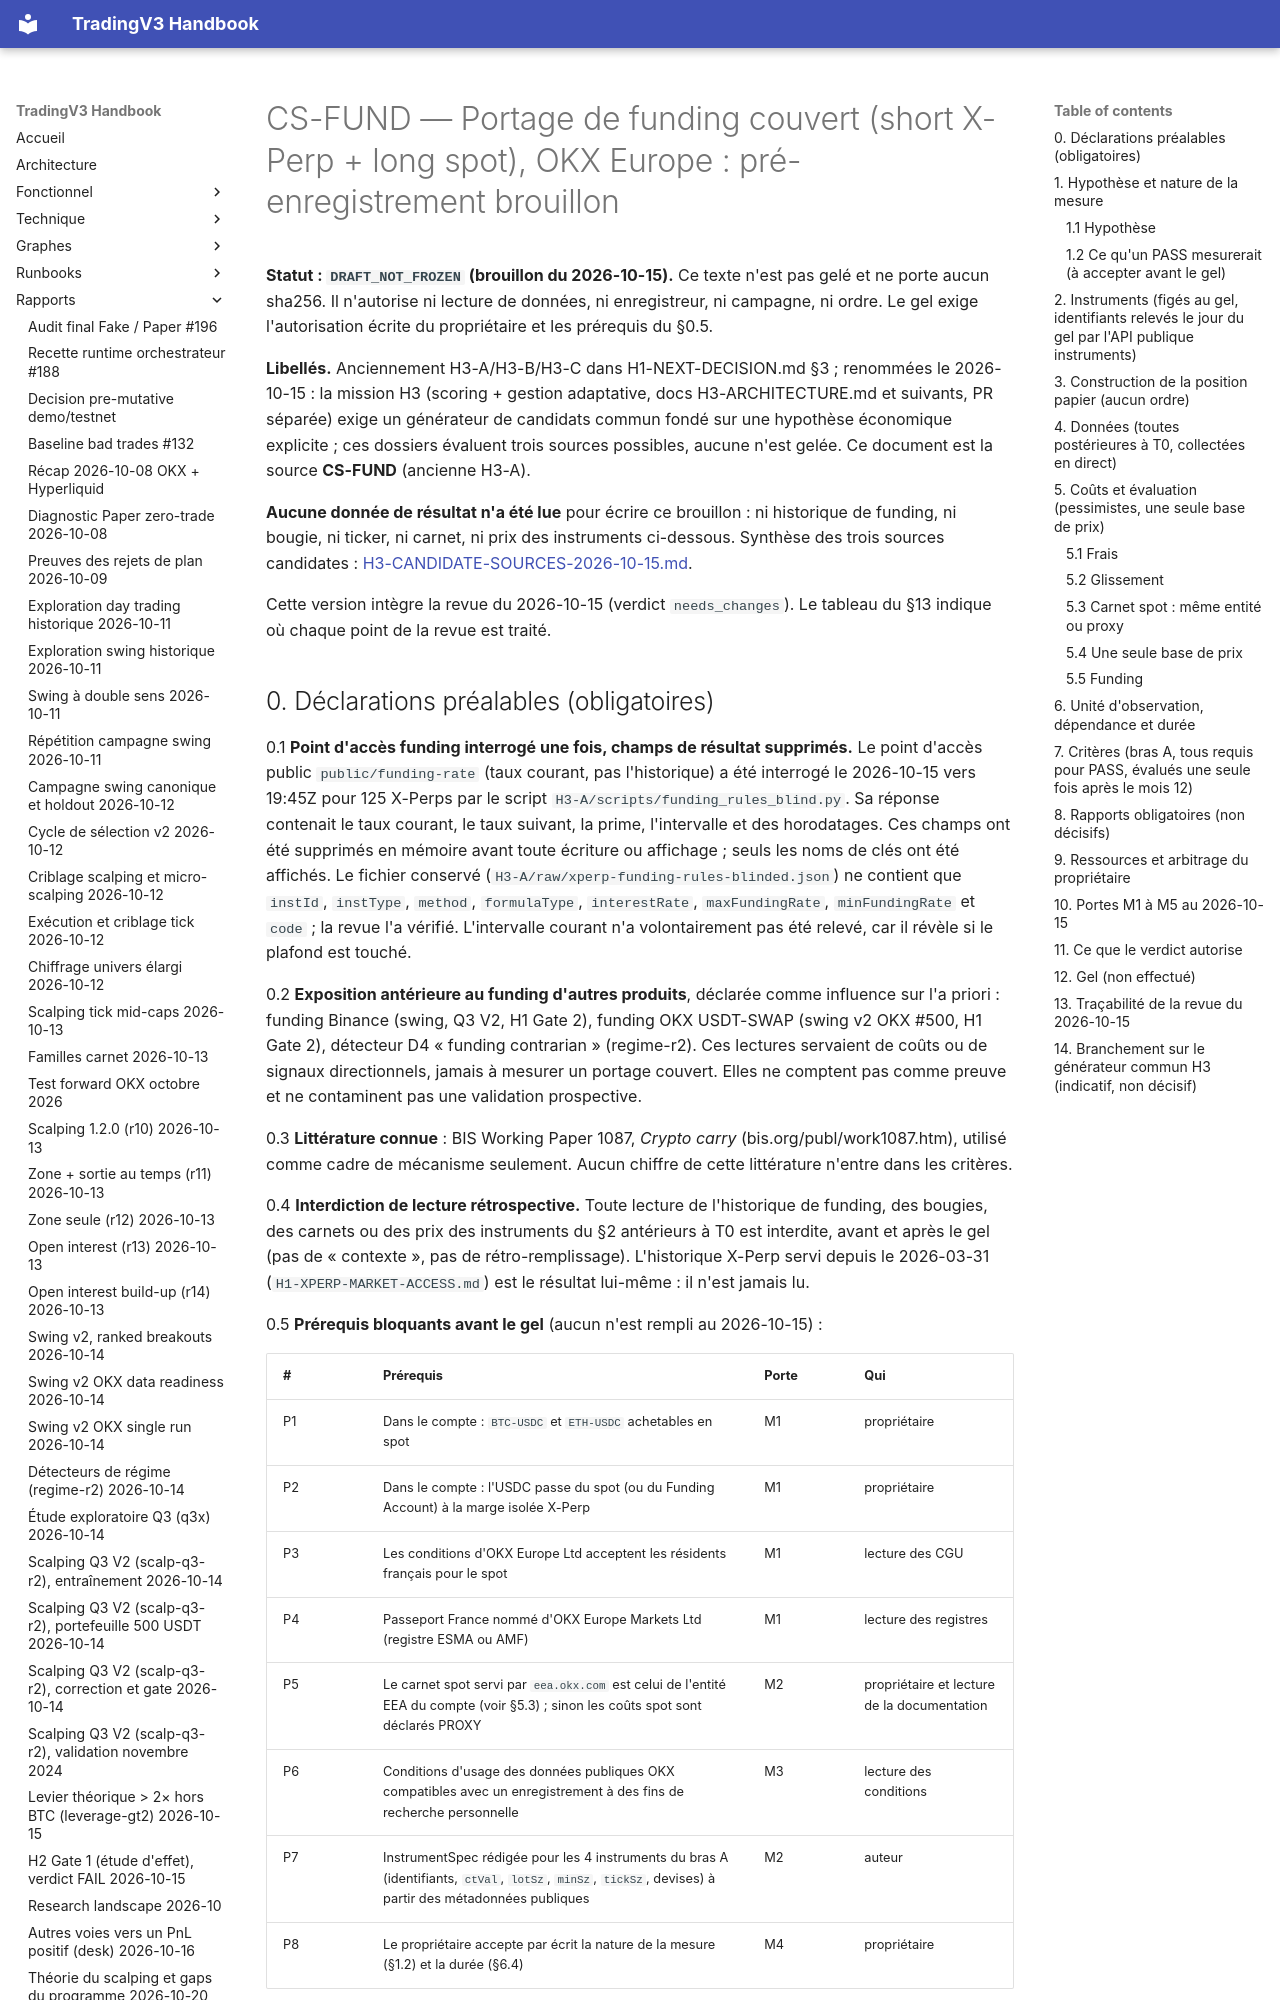

repository: pivox/tradingV3 · page: research/H3-CS-FUND-DRAFT-PREREGISTRATION.html · generator: mkdocs

# CS-FUND — Portage de funding couvert (short X-Perp + long spot), OKX Europe : pré-enregistrement brouillon

**Statut : `DRAFT_NOT_FROZEN` (brouillon du 2026-10-15).** Ce texte n'est pas gelé et ne porte aucun sha256. Il
n'autorise ni lecture de données, ni enregistreur, ni campagne, ni ordre. Le gel exige l'autorisation écrite du
propriétaire et les prérequis du §0.5.

**Libellés.** Anciennement H3-A/H3-B/H3-C dans H1-NEXT-DECISION.md §3 ; renommées le 2026-10-15 : la mission H3 (scoring + gestion adaptative, docs H3-ARCHITECTURE.md et suivants, PR séparée) exige un générateur de candidats commun fondé sur une hypothèse économique explicite ; ces dossiers évaluent trois sources possibles, aucune n'est gelée. Ce document est la source **CS-FUND** (ancienne H3-A).

**Aucune donnée de résultat n'a été lue** pour écrire ce brouillon : ni historique de funding, ni bougie, ni ticker,
ni carnet, ni prix des instruments ci-dessous. Synthèse des trois sources candidates : [H3-CANDIDATE-SOURCES-2026-10-15.md](H3-CANDIDATE-SOURCES-2026-10-15.md).

Cette version intègre la revue du 2026-10-15 (verdict `needs_changes`). Le tableau du §13 indique où chaque point de
la revue est traité.
